The GitHub repository mongkholp/Cleanliness-Datasets contains a labelled image folder "OriginalImage" with 2 categories: clean, unclean. Examples follow, each with its label.

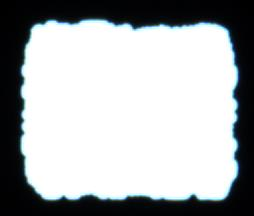
Label: unclean

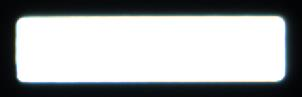
Label: clean

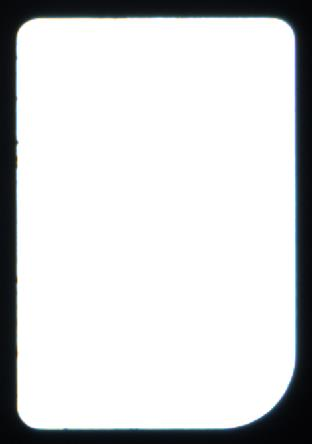
Label: clean

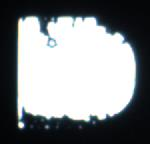
Label: unclean

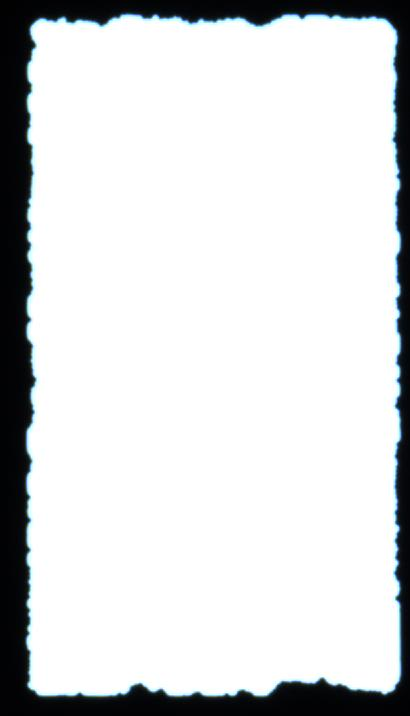
Label: unclean

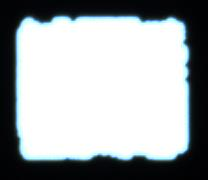
Label: unclean
